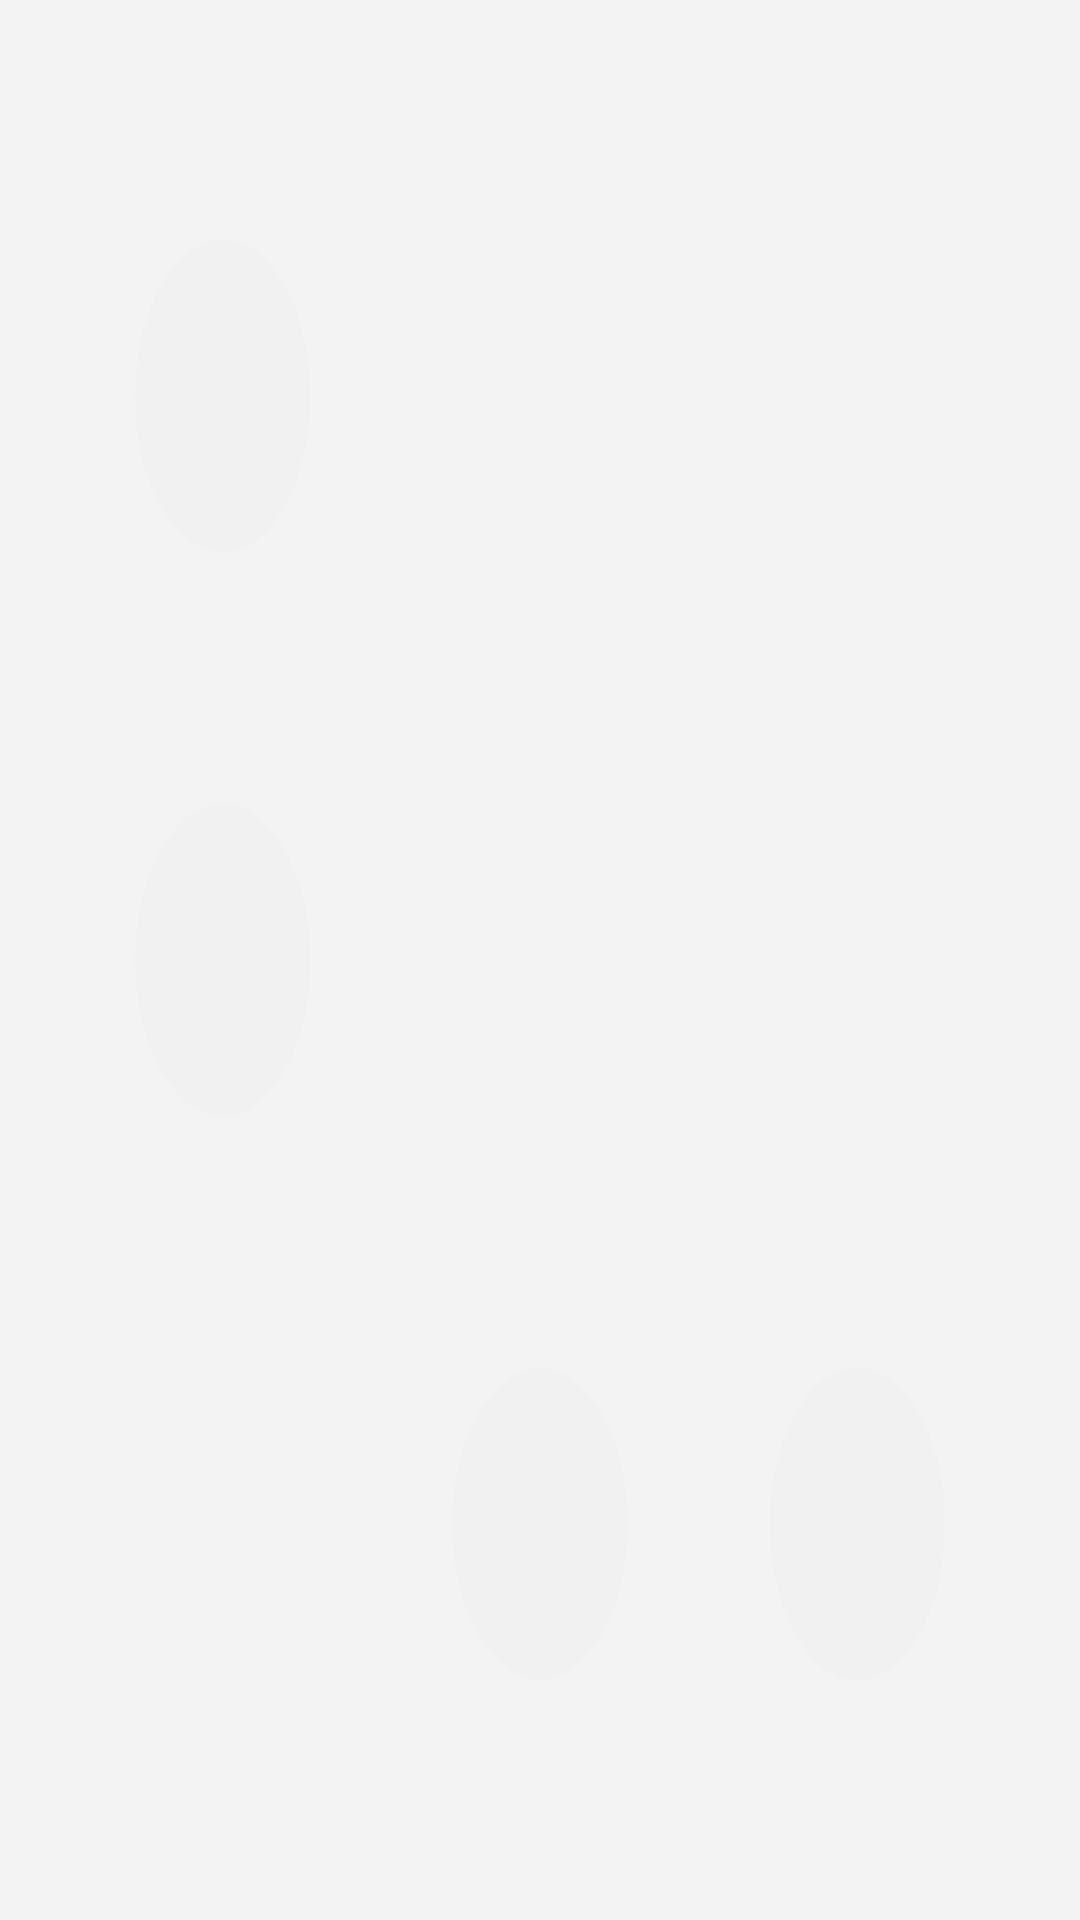

Layout XML and referenced resources for this Android screen:
<!-- AndroidManifest.xml: application theme Theme.Cursor -->
<!-- res/layout/widget_working_indicator_dark.xml -->
<?xml version="1.0" encoding="utf-8"?>
<ProgressBar xmlns:android="http://schemas.android.com/apk/res/android"
    android:id="@+id/widget_working_glyph"
    android:layout_width="match_parent"
    android:layout_height="match_parent"
    android:indeterminate="true"
    android:indeterminateDrawable="@drawable/widget_working_steps"
    android:indeterminateOnly="true"
    android:indeterminateTint="@color/widget_icon_secondary_dark"
    android:maxHeight="16dp"
    android:maxWidth="16dp"
    android:minHeight="0dp"
    android:minWidth="0dp" />
<!-- resources referenced by this layout -->
<resources>
  <color name="widget_icon_secondary_dark">#A8F0F0F0</color>
  <style name="Theme.Cursor" parent="android:Theme.Material.NoActionBar">
          <item name="android:windowBackground">@color/cursor_canvas</item>
          <item name="android:statusBarColor">@android:color/transparent</item>
          <item name="android:navigationBarColor">@android:color/transparent</item>
          <item name="android:windowLightStatusBar">true</item>
      </style>
  <!-- drawable widget_working_1 (drawable) -->
  <?xml version="1.0" encoding="utf-8"?>
  <vector xmlns:android="http://schemas.android.com/apk/res/android"
      android:width="16dp"
      android:height="16dp"
      android:viewportWidth="16"
      android:viewportHeight="16">
      
      <path
          android:fillColor="#FFFFFFFF"
          android:pathData="M2 3.3a1.3 1.3 0 1 0 2.6 0a1.3 1.3 0 1 0 -2.6 0z" />
      
      <path
          android:fillColor="#FFFFFFFF"
          android:pathData="M2 8a1.3 1.3 0 1 0 2.6 0a1.3 1.3 0 1 0 -2.6 0z" />
      
      <path
          android:fillColor="#FFFFFFFF"
          android:pathData="M6.7 12.7a1.3 1.3 0 1 0 2.6 0a1.3 1.3 0 1 0 -2.6 0z" />
      <path
          android:fillColor="#FFFFFFFF"
          android:pathData="M11.4 12.7a1.3 1.3 0 1 0 2.6 0a1.3 1.3 0 1 0 -2.6 0z" />
  </vector>
  <!-- drawable widget_working_2 (drawable) -->
  <?xml version="1.0" encoding="utf-8"?>
  <vector xmlns:android="http://schemas.android.com/apk/res/android"
      android:width="16dp"
      android:height="16dp"
      android:viewportWidth="16"
      android:viewportHeight="16">
      
      <path
          android:fillColor="#FFFFFFFF"
          android:pathData="M2 3.3a1.3 1.3 0 1 0 2.6 0a1.3 1.3 0 1 0 -2.6 0z" />
      
      <path
          android:fillColor="#FFFFFFFF"
          android:pathData="M2 8a1.3 1.3 0 1 0 2.6 0a1.3 1.3 0 1 0 -2.6 0z" />
      <path
          android:fillColor="#FFFFFFFF"
          android:pathData="M6.7 8a1.3 1.3 0 1 0 2.6 0a1.3 1.3 0 1 0 -2.6 0z" />
      
      <path
          android:fillColor="#FFFFFFFF"
          android:pathData="M6.7 12.7a1.3 1.3 0 1 0 2.6 0a1.3 1.3 0 1 0 -2.6 0z" />
  </vector>
  <!-- drawable widget_working_6 (drawable) -->
  <?xml version="1.0" encoding="utf-8"?>
  <vector xmlns:android="http://schemas.android.com/apk/res/android"
      android:width="16dp"
      android:height="16dp"
      android:viewportWidth="16"
      android:viewportHeight="16">
      
      <path
          android:fillColor="#FFFFFFFF"
          android:pathData="M11.4 3.3a1.3 1.3 0 1 0 2.6 0a1.3 1.3 0 1 0 -2.6 0z" />
      
      <path
          android:fillColor="#FFFFFFFF"
          android:pathData="M6.7 8a1.3 1.3 0 1 0 2.6 0a1.3 1.3 0 1 0 -2.6 0z" />
      <path
          android:fillColor="#FFFFFFFF"
          android:pathData="M11.4 8a1.3 1.3 0 1 0 2.6 0a1.3 1.3 0 1 0 -2.6 0z" />
      
      <path
          android:fillColor="#FFFFFFFF"
          android:pathData="M6.7 12.7a1.3 1.3 0 1 0 2.6 0a1.3 1.3 0 1 0 -2.6 0z" />
  </vector>
  <!-- drawable widget_working_8 (drawable) -->
  <?xml version="1.0" encoding="utf-8"?>
  <vector xmlns:android="http://schemas.android.com/apk/res/android"
      android:width="16dp"
      android:height="16dp"
      android:viewportWidth="16"
      android:viewportHeight="16">
      
      
      <path
          android:fillColor="#FFFFFFFF"
          android:pathData="M2 8a1.3 1.3 0 1 0 2.6 0a1.3 1.3 0 1 0 -2.6 0z" />
      <path
          android:fillColor="#FFFFFFFF"
          android:pathData="M11.4 8a1.3 1.3 0 1 0 2.6 0a1.3 1.3 0 1 0 -2.6 0z" />
      
      <path
          android:fillColor="#FFFFFFFF"
          android:pathData="M2 12.7a1.3 1.3 0 1 0 2.6 0a1.3 1.3 0 1 0 -2.6 0z" />
      <path
          android:fillColor="#FFFFFFFF"
          android:pathData="M11.4 12.7a1.3 1.3 0 1 0 2.6 0a1.3 1.3 0 1 0 -2.6 0z" />
  </vector>
  <color name="cursor_canvas">#F3F3F3</color>
</resources>
